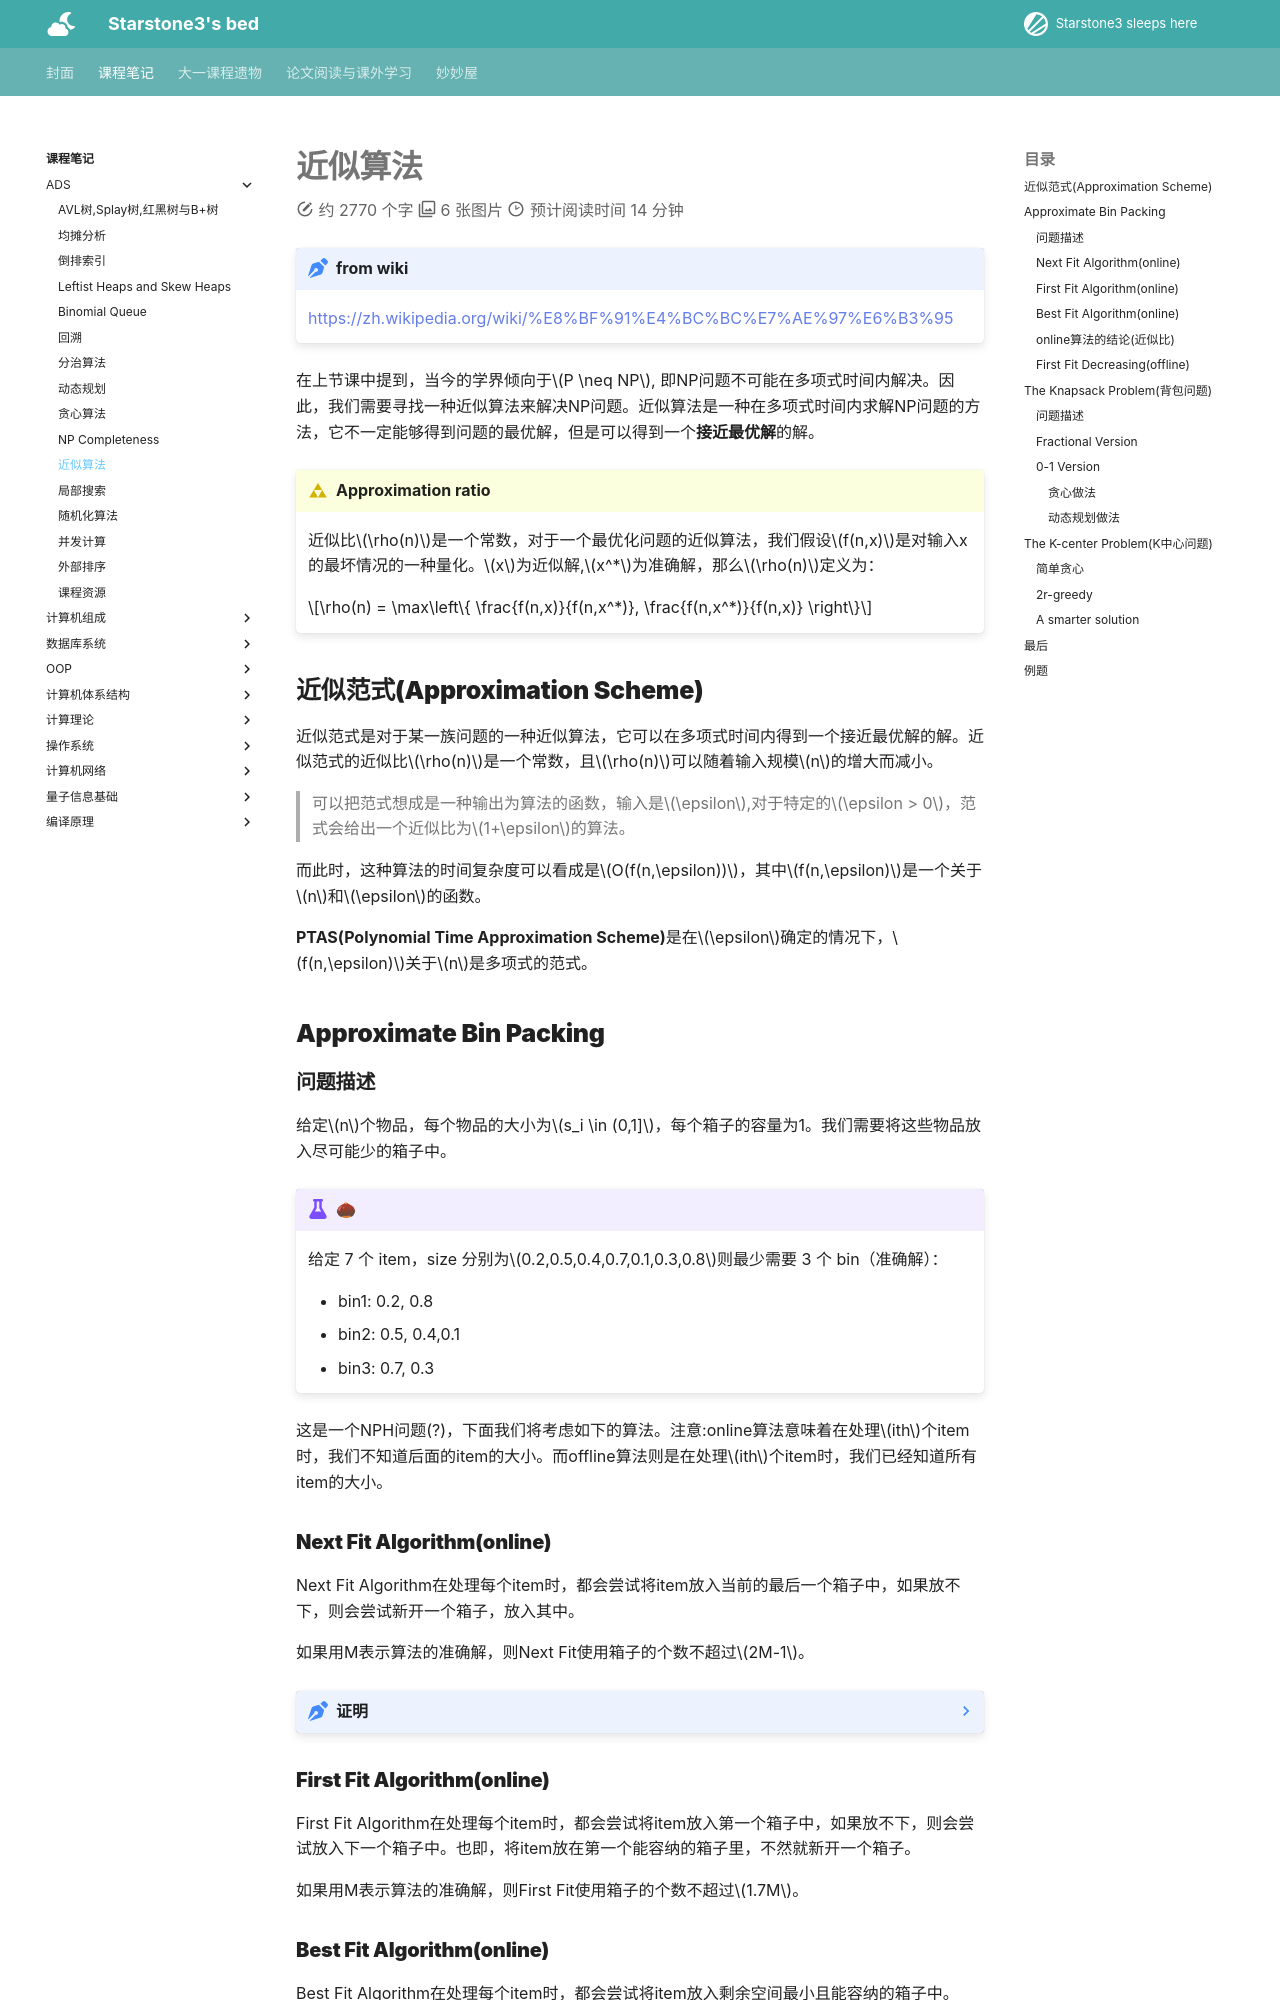

repository: starstone3/starstone3.github.io · page: incourse/ADS/Approximation/index.html · generator: mkdocs

---
comments : true
---


# 近似算法

!!! link "from wiki"
    https://zh.wikipedia.org/wiki/%E8%BF%91%E4%BC%BC%E7%AE%97%E6%B3%95

在上节课中提到，当今的学界倾向于$P \neq NP$, 即NP问题不可能在多项式时间内解决。因此，我们需要寻找一种近似算法来解决NP问题。近似算法是一种在多项式时间内求解NP问题的方法，它不一定能够得到问题的最优解，但是可以得到一个**接近最优解**的解。

!!! definition "Approximation ratio"
    近似比$\rho(n)$是一个常数，对于一个最优化问题的近似算法，我们假设$f(n,x)$是对输入x的最坏情况的一种量化。$x$为近似解,$x^*$为准确解，那么$\rho(n)$定义为：

    $$\rho(n) = \max\left\{ \frac{f(n,x)}{f(n,x^*)}, \frac{f(n,x^*)}{f(n,x)} \right\}$$

## 近似范式(Approximation Scheme)

近似范式是对于某一族问题的一种近似算法，它可以在多项式时间内得到一个接近最优解的解。近似范式的近似比$\rho(n)$是一个常数，且$\rho(n)$可以随着输入规模$n$的增大而减小。

> 可以把范式想成是一种输出为算法的函数，输入是$\epsilon$,对于特定的$\epsilon > 0$，范式会给出一个近似比为$1+\epsilon$的算法。

而此时，这种算法的时间复杂度可以看成是$O(f(n,\epsilon))$，其中$f(n,\epsilon)$是一个关于$n$和$\epsilon$的函数。

**PTAS(Polynomial Time Approximation Scheme)**是在$\epsilon$确定的情况下，$f(n,\epsilon)$关于$n$是多项式的范式。

## Approximate Bin Packing

### 问题描述

给定$n$个物品，每个物品的大小为$s_i \in (0,1]$，每个箱子的容量为1。我们需要将这些物品放入尽可能少的箱子中。


!!! example "🌰"
    给定 7 个 item，size 分别为$0.2,0.5,0.4,0.7,0.1,0.3,0.8$则最少需要 3 个 bin（准确解）：

    - bin1: 0.2, 0.8
    - bin2: 0.5, 0.4,0.1
    - bin3: 0.7, 0.3

这是一个NPH问题(?)，下面我们将考虑如下的算法。注意:online算法意味着在处理$ith$个item时，我们不知道后面的item的大小。而offline算法则是在处理$ith$个item时，我们已经知道所有item的大小。

### Next Fit Algorithm(online)

Next Fit Algorithm在处理每个item时，都会尝试将item放入当前的最后一个箱子中，如果放不下，则会尝试新开一个箱子，放入其中。

如果用M表示算法的准确解，则Next Fit使用箱子的个数不超过$2M-1$。

??? note "证明"
    我们将问题转换为若Next Fit使用了$2M$个箱子，则最优解至少需要$M+1$个箱子。


    设 \(S(B_i)\) 为第 \(i\) 个箱子的已经放下的item的size。那么我们必定有：

    \[
    \begin{align*}
    S(B_1) + S(B_2) &> 1, \\
    S(B_3) + S(B_4) &> 1, \\
    &\vdots \\
    S(B_{2M-1}) + S(B_{2M}) &> 1.
    \end{align*}
    \]

    这意味着：

    \[
    \sum_{i=1}^{2M} S(B_i) > M.
    \]

    最优解至少需要 \(\left\lceil \frac{\text{所有物品的总大小}}{1} \right\rceil\) 个箱子，这可以表示为：

    \[
    \left\lceil \sum_{i=1}^{2M} S(B_i) \right\rceil \geq M + 1.
    \]

    因此，Next Fit算法的箱子个数不会超过$2M-1$。
